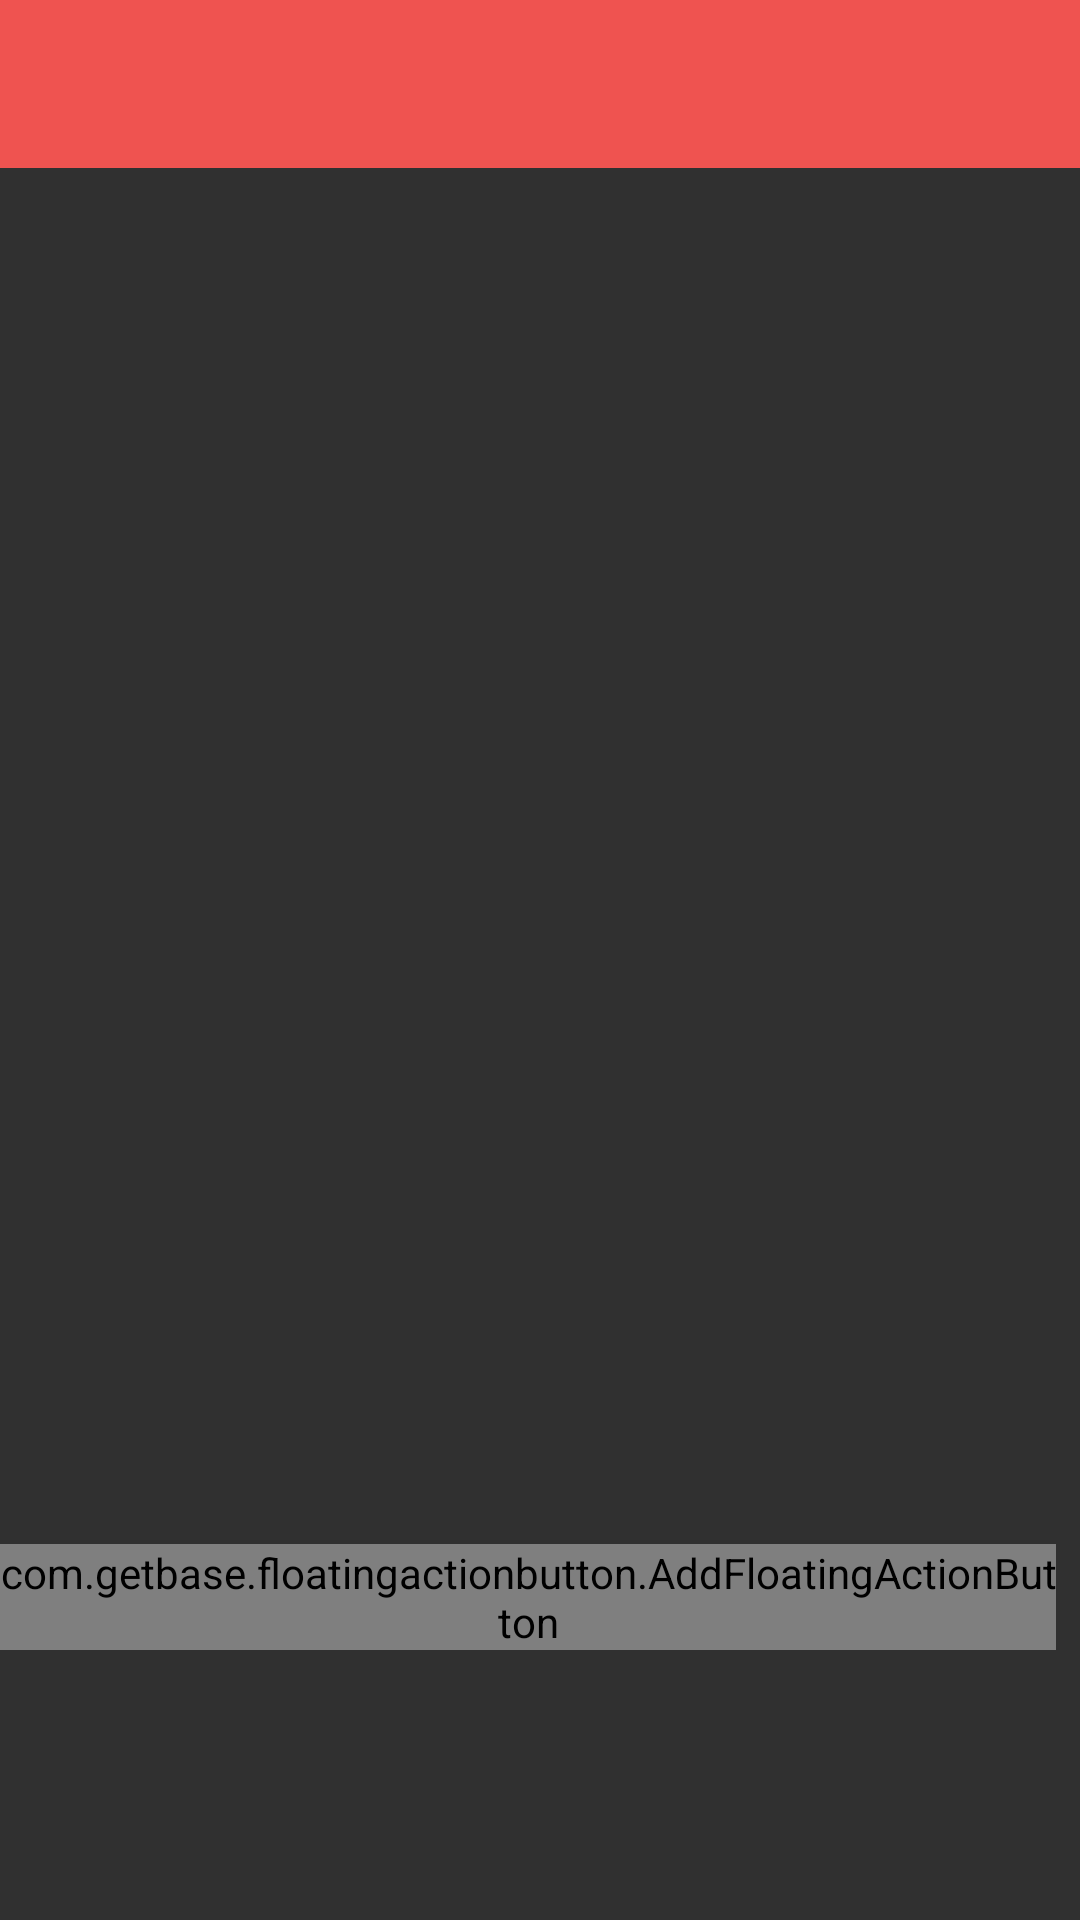

Write the Android layout XML for this screen, with the resource values it uses.
<!-- AndroidManifest.xml: application theme AppTheme -->
<!-- res/layout/reminder_lists_layout.xml -->
<?xml version="1.0" encoding="utf-8"?>

<RelativeLayout
    xmlns:android="http://schemas.android.com/apk/res/android"
    xmlns:tools="http://schemas.android.com/tools"
    xmlns:app="http://schemas.android.com/apk/res-auto"
    xmlns:fab="http://schemas.android.com/apk/res-auto"
    android:layout_width="match_parent"
    android:layout_height="match_parent"
    tools:context=".MainActivity">

    <android.support.v7.widget.Toolbar
        android:id="@+id/toolbar"
        android:layout_height="wrap_content"
        android:layout_width="match_parent"
        android:minHeight="?attr/actionBarSize"
        app:popupTheme="@style/ThemeOverlay.AppCompat.Light"
        app:contentInsetLeft="0dp"
        app:contentInsetStart="16dp"
        android:theme="@style/ThemeOverlay.AppCompat.Dark.ActionBar"
        android:background="?attr/colorPrimary" />

    <android.support.v7.widget.RecyclerView
        android:id="@+id/reminder_list"
        android:layout_below="@+id/toolbar"
        android:layout_width="match_parent"
        android:layout_height="match_parent" />

    <TextView
        android:id="@+id/no_reminder_text"
        android:layout_width="match_parent"
        android:layout_height="wrap_content"
        android:layout_centerInParent="true"
        android:padding="16dp"
        android:gravity="center"
        android:visibility="gone"
        android:text="@string/no_reminders"/>

    <View
        android:layout_width="match_parent"
        android:layout_height="2dp"
        android:layout_below="@+id/toolbar"
        android:background="@drawable/toolbar_dropshadow" />

    <com.getbase.floatingactionbutton.AddFloatingActionButton
        android:id="@+id/add_reminder"
        android:layout_width="wrap_content"
        android:layout_height="wrap_content"
        android:layout_marginBottom="90dp"
        android:layout_marginEnd="8dp"
        android:layout_alignParentBottom="true"
        android:layout_alignParentEnd="true"
        android:clickable="true"
        fab:fab_colorNormal="@color/colorAccent"
        fab:fab_colorPressed="@color/fab_pressed" />

</RelativeLayout>
<!-- resources referenced by this layout -->
<resources>
  <color name="colorAccent">#AEEA00</color>
  <color name="fab_pressed">#546e7a</color>
  <string name="no_reminders">Click on the plus button below to begin creating your reminders!</string>
  <style name="AppTheme" parent="AppTheme.Base" />
  <style name="AppTheme.Base" parent="Theme.AppCompat.NoActionBar">
          <item name="colorPrimary">@color/colorPrimary</item>
          <item name="colorPrimaryDark">@color/colorPrimaryDark</item>
          <item name="colorAccent">@color/colorAccent</item>
          <item name="actionModeBackground">@color/colorPrimary</item>
          <item name="actionBarPopupTheme">@style/ThemeOverlay.AppCompat</item>
          <item name="android:windowNoTitle">true</item>
          <item name="windowActionModeOverlay">true</item>
      </style>
  <color name="colorPrimary">#EF5350</color>
  <color name="colorPrimaryDark">#C62828</color>
</resources>
